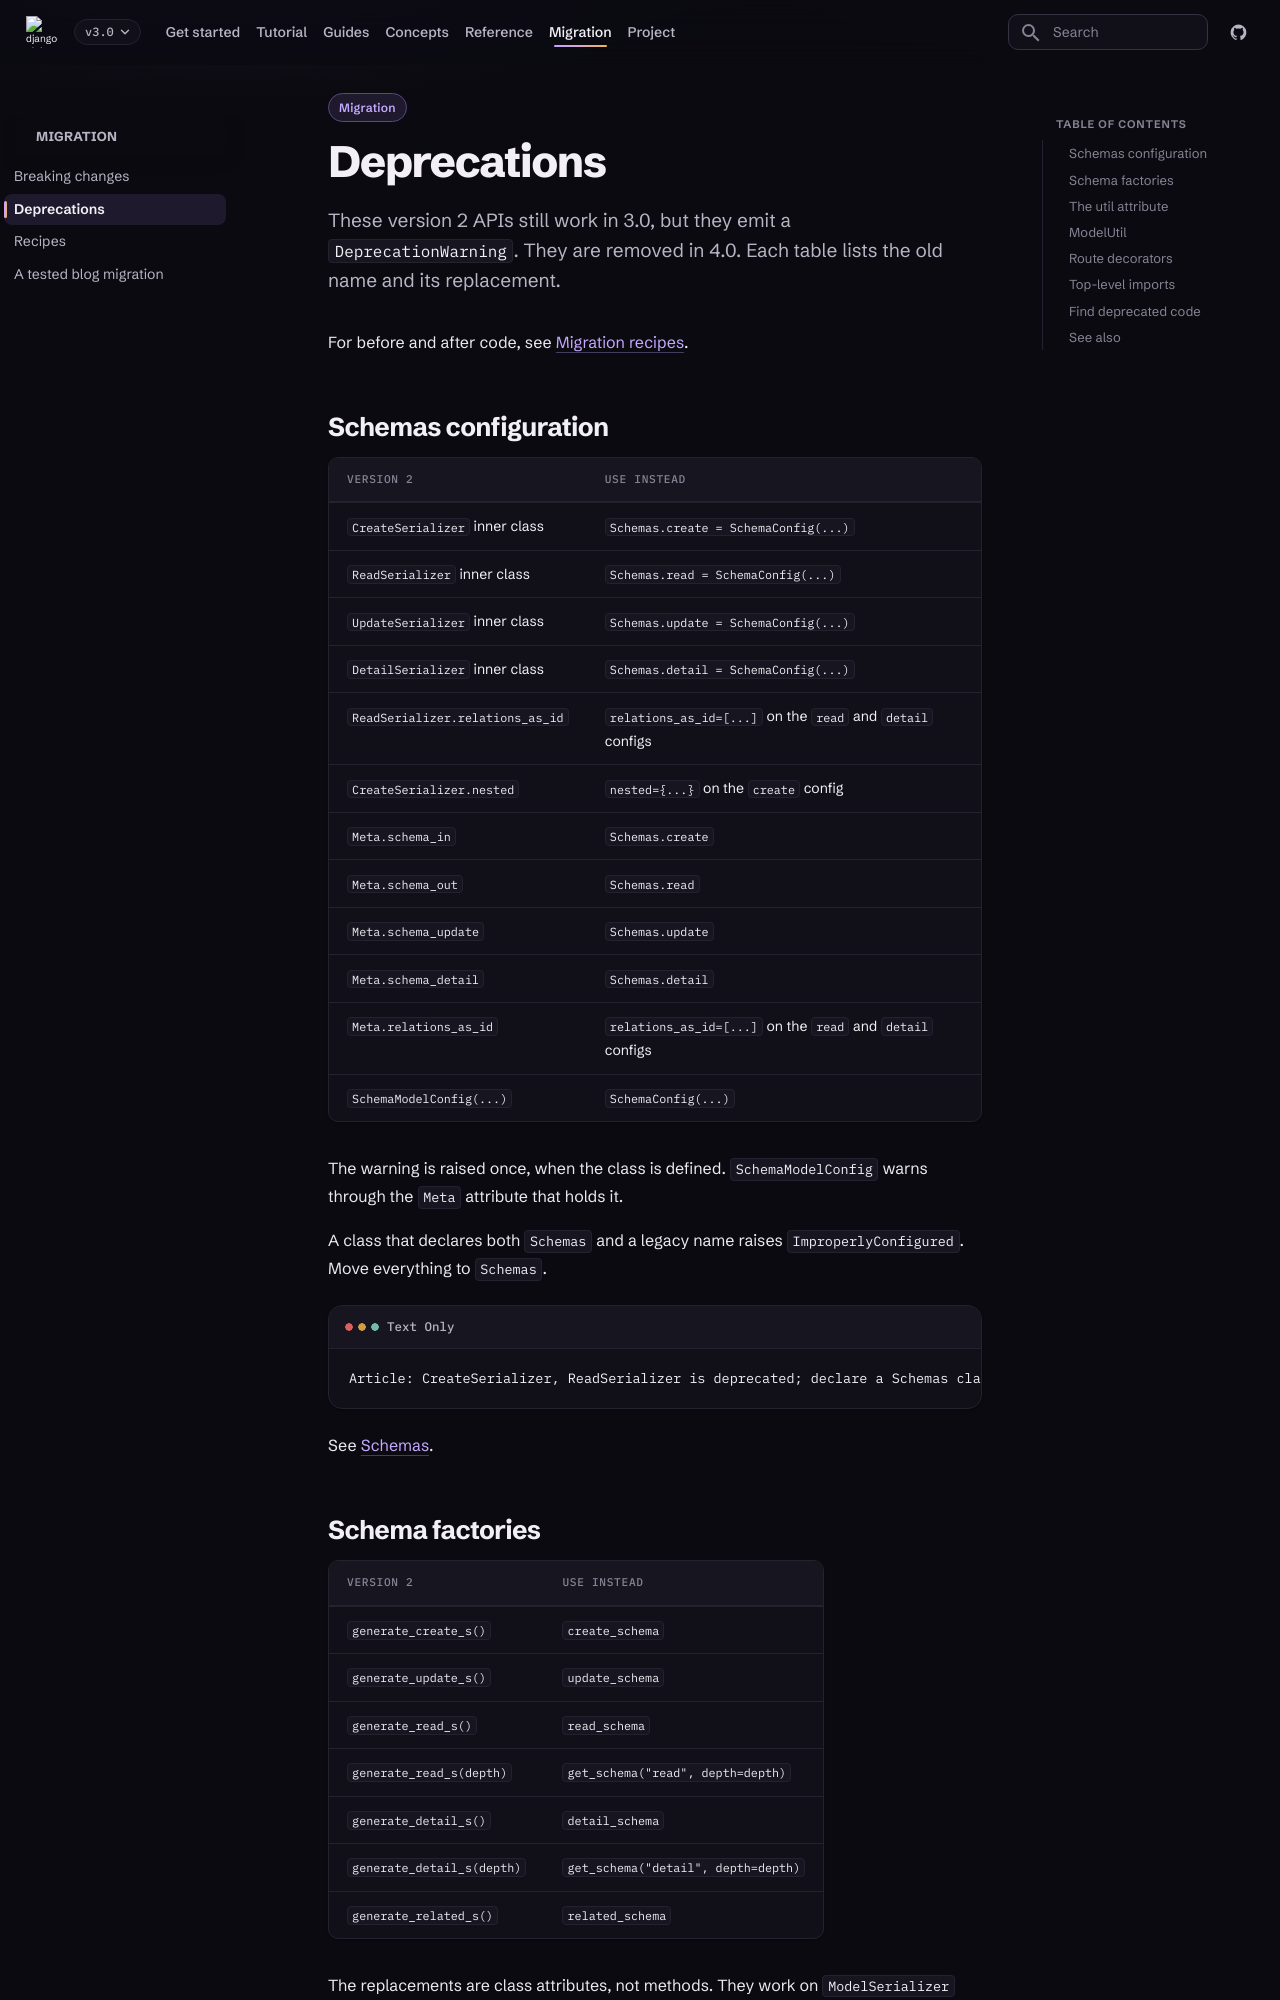

repository: caspel26/django-ninja-aio-crud · page: 3.0.1/migration/deprecations/index.html · generator: mkdocs

---
type: migration
title: Deprecations
description: Version 2 names that still work in 3.0, and what to use instead.
---

# Deprecations

These version 2 APIs still work in 3.0, but they emit a `DeprecationWarning`.
They are removed in 4.0. Each table lists the old name and its replacement.

For before and after code, see [Migration recipes](recipes.md).

## Schemas configuration

| Version 2 | Use instead |
| --- | --- |
| `CreateSerializer` inner class | `Schemas.create = SchemaConfig(...)` |
| `ReadSerializer` inner class | `Schemas.read = SchemaConfig(...)` |
| `UpdateSerializer` inner class | `Schemas.update = SchemaConfig(...)` |
| `DetailSerializer` inner class | `Schemas.detail = SchemaConfig(...)` |
| `ReadSerializer.relations_as_id` | `relations_as_id=[...]` on the `read` and `detail` configs |
| `CreateSerializer.nested` | `nested={...}` on the `create` config |
| `Meta.schema_in` | `Schemas.create` |
| `Meta.schema_out` | `Schemas.read` |
| `Meta.schema_update` | `Schemas.update` |
| `Meta.schema_detail` | `Schemas.detail` |
| `Meta.relations_as_id` | `relations_as_id=[...]` on the `read` and `detail` configs |
| `SchemaModelConfig(...)` | `SchemaConfig(...)` |

The warning is raised once, when the class is defined. `SchemaModelConfig`
warns through the `Meta` attribute that holds it.

A class that declares both `Schemas` and a legacy name raises
`ImproperlyConfigured`. Move everything to `Schemas`.

```text
Article: CreateSerializer, ReadSerializer is deprecated; declare a Schemas class with SchemaConfig entries instead.
```

See [Schemas](../guides/schemas.md).
